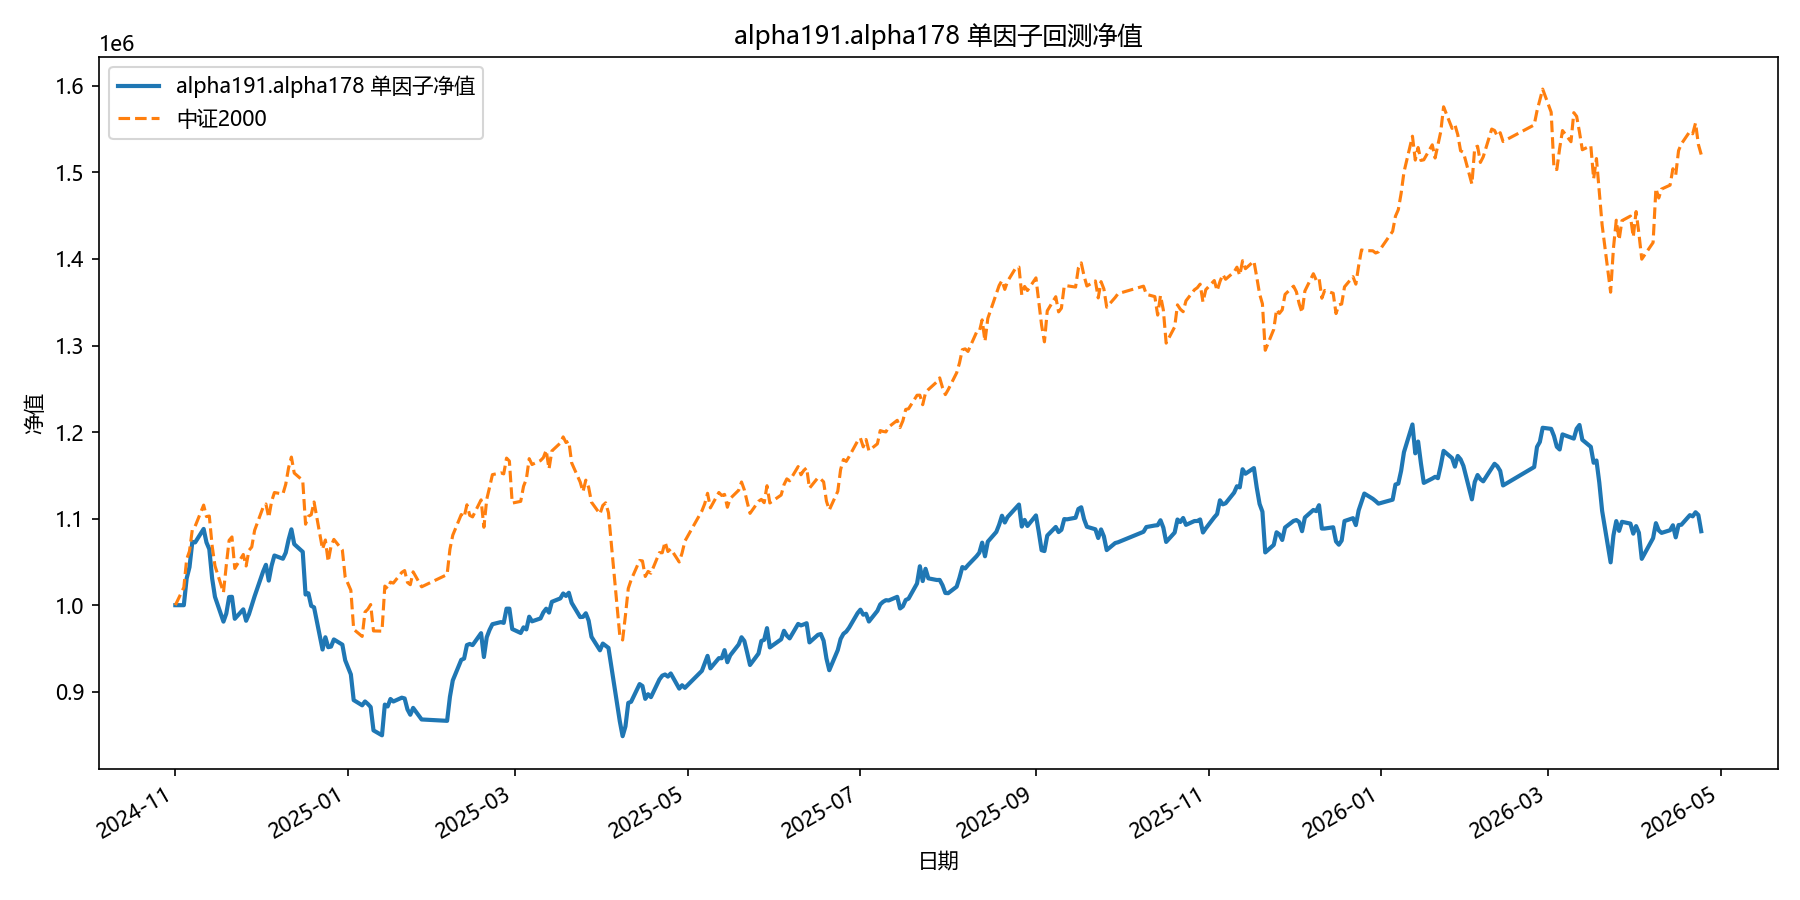

Values plotted in this chart, from the file beside it:
date, equity
2024-11-01, 1000000
2024-11-04, 1000000
2024-11-05, 1030931
2024-11-06, 1043921
2024-11-07, 1073165
2024-11-08, 1072522
2024-11-11, 1088109
2024-11-12, 1072513
2024-11-13, 1064780
2024-11-14, 1030946
2024-11-15, 1009652
2024-11-18, 981009
2024-11-19, 990321
2024-11-20, 1009446
2024-11-21, 1009681
2024-11-22, 984290
2024-11-25, 995169
2024-11-26, 981994
2024-11-27, 989468
2024-11-28, 999762
2024-11-29, 1010307
2024-12-02, 1038845
2024-12-03, 1046658
2024-12-04, 1028411
2024-12-05, 1045575
2024-12-06, 1057389
2024-12-09, 1053674
2024-12-10, 1060660
2024-12-11, 1075616
2024-12-12, 1087646
2024-12-13, 1070572
2024-12-16, 1061633
2024-12-17, 1012300
2024-12-18, 1013757
2024-12-19, 999238
2024-12-20, 997501
2024-12-23, 948760
2024-12-24, 962957
2024-12-25, 951463
2024-12-26, 952161
2024-12-27, 960414
2024-12-30, 954403
2024-12-31, 936375
2025-01-02, 920030
2025-01-03, 890334
2025-01-06, 884315
2025-01-07, 888752
2025-01-08, 885877
2025-01-09, 882316
2025-01-10, 855341
2025-01-13, 849632
2025-01-14, 885139
2025-01-15, 882978
2025-01-16, 891626
2025-01-17, 888722
2025-01-20, 893125
2025-01-21, 892249
2025-01-22, 879559
2025-01-23, 873429
2025-01-24, 881330
... 299 more rows
